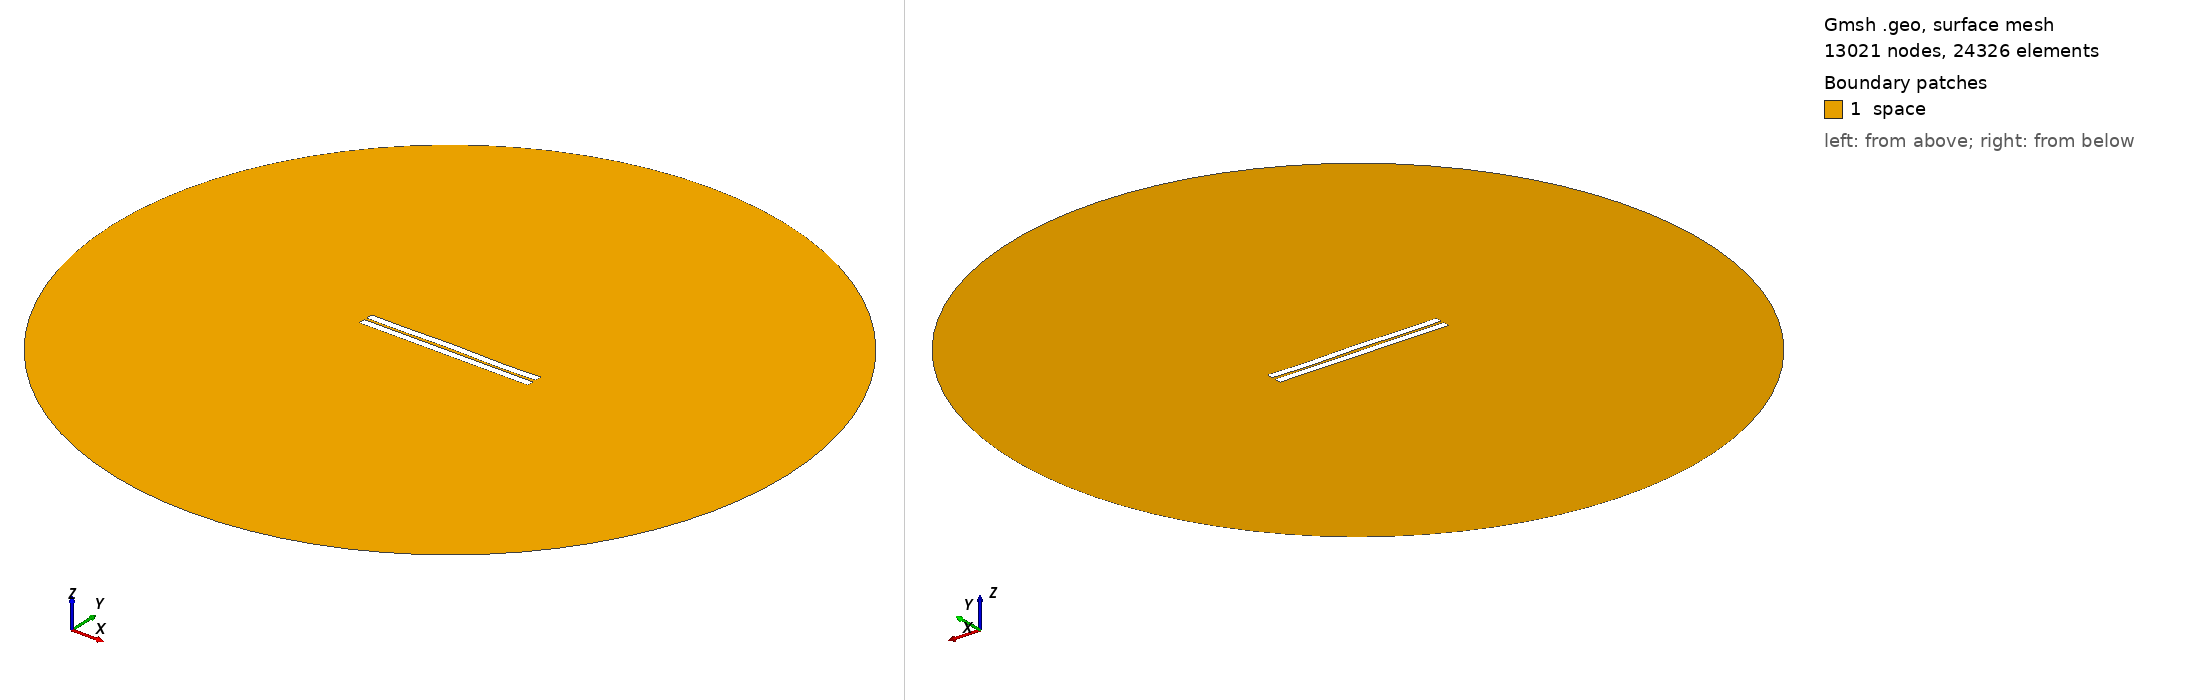

Gmsh geometry script, surface-meshed: 13021 nodes, 24326 surface elements. Boundary patches (legend numbers): 1 space. Left view from above one corner, right view from below the opposite corner. Legend entries are the model's physical surfaces. The drawing asked Gmsh for element sizes between 1% and 20% of the model's largest extent; the script's own settings can give other sizes.

=== 341.geo (drawn) ===
//---------------------------------------
// Geometry kernel
//---------------------------------------

SetFactory("OpenCASCADE");



//---------------------------------------
// Parameters of the geometry
//---------------------------------------

// Overetch of the upper plate
overetch = 0.0;

// Distance between the plates
distance = 1.5;

// Discretization over the x axis (for the deformation)
nx = 50; 

// Length of the plate
L = 100 - overetch; 

// Number of modes
n = 4; 

// 1st mode coefficient
coeff(1) = 0.0;
beta(1) = 0.596864 * 3.1415926535 / L;

// 2nd mode coefficient
coeff(2) = 0.07499999999999998;
beta(2) = 1.49418 * 3.1415926535 / L;

// 3rd mode coefficient
coeff(3) = 0.07499999999999998;
beta(3) = 2.50025 * 3.1415926535 / L;

// 4th mode coefficient
coeff(4) = -0.15;
beta(4) = 3.49999 * 3.1415926535 / L;



//---------------------------------------
// Upper plate (deformed rectangle)
//---------------------------------------

// Coordiantes of the upper plate
xmin = -50;
xmax = 50 - overetch;

// Height of the upper plate
yheight = 4 - 2 * overetch;

// Indexes of the points
UpperID[] = {};
LowerID[] = {};
LeftID[] = {};
RightID[] = {};

// Point index
p = 1;

// Horizontal edges
For i In {1:nx}
    x = xmin + (i-1)*(xmax - xmin)/(nx-1);

    y_bottom = distance / 2 + overetch;
    For j In {1:n}
        C = (Cosh(beta(j)*L) + Cos(beta(j)*L)) / (Sinh(beta(j)*L) + Sin(beta(j)*L));
        y_bottom  = y_bottom + coeff(j) * (Cosh(beta(j)*(x+50)) - Cos(beta(j)*(x+50)) - C * (Sinh(beta(j)*(x+50)) - Sin(beta(j)*(x+50))));
    EndFor

    y_top = y_bottom + yheight;

    Point(p) = {x, y_top, 0, 1.0};
    UpperID[i] = p;
    p = p + 1;

    Point(p) = {x, y_bottom, 0, 1.0};
    LowerID[i] = p;
    p = p + 1;
EndFor

// Create point lists
UpperPts[] = {}; LowerPts[] = {};
For i In {1:nx}
  UpperPts[] += {UpperID[i]};
  LowerPts[] += {LowerID[i]};
EndFor

// Build splines
Spline(1) = {UpperPts[]};
Spline(2) = {LowerPts[]};
Line(3) = {LowerPts[nx-1], UpperPts[nx-1]};
Line(4) = {LowerPts[0], UpperPts[0]};

// Build the plane surface
Curve Loop(1) = {2, 3, -1, -4};
Plane Surface(1) = {1};



//---------------------------------------
// Lower plate (rectangle)
//---------------------------------------

// Vertices
Point(1001) = {-50, -1, 0, 1.0};
Point(1002) = { 50, -1, 0, 1.0};
Point(1003) = { 50,  -5, 0, 1.0};
Point(1004) = {-50,  -5, 0, 1.0};

// Edges
Line(5) = {1001, 1002};
Line(6) = {1002, 1003};
Line(7) = {1003, 1004};
Line(8) = {1004, 1001};

// Plane surface
Line Loop(2) = {5, 6, 7, 8};
Plane Surface(2) = {2}; 



//---------------------------------------
// Outer (fictious) boundary
//---------------------------------------

// Points
Point(1005) = {0, 0, 0};       // Center
Point(1006) = {200, 0, 0};     // Start point
Point(1007) = {0, 200, 0};     // 90 degrees
Point(1008) = {-200, 0, 0};    // 180 degrees
Point(1009) = {0, -200, 0};    // 270 degrees

// Circle arcs (each needs start, center, end)
Circle(9) = {1006, 1005, 1007};
Circle(10) = {1007, 1005, 1008};
Circle(11) = {1008, 1005, 1009};
Circle(12) = {1009, 1005, 1006};

// Plane surface for the entire domain
Curve Loop(3) = {9, 10, 11, 12};
Surface(3) = {3};

// Subtract the plates from the whole domain to obtain the actual domain where we want to solve the equations
BooleanDifference{ Surface{3}; Delete; }{ Surface{1}; Surface{2}; Delete; }




//---------------------------------------
// Transfinite Lines/Curves
//---------------------------------------

// Set the number of points on the boundaries
r = 7;

// Plates
Transfinite Curve {1, 2} = 50*r Using Progression 1;
Transfinite Curve {3, 4} = 2*r Using Progression 1;
Transfinite Line {5, 7} = 50*r Using Progression 1;
Transfinite Line {6, 8} = 2*r Using Progression 1;

// Outer boundary
Transfinite Line {9, 10, 11, 12} = 20 Using Progression 1;



//---------------------------------------
// Physical groups
//---------------------------------------                

// Physical curves (boundaries)
Physical Line("force_segment", 10) = {2};
Physical Line("upper_plate", 11) = {1, 3, 4};
Physical Line("lower_plate", 12) = {5, 6, 7, 8};
Physical Line("boundary", 20) = {9, 10, 11, 12};

// Physical Surfaces
Physical Surface("space", 30) = {3};



//---------------------------------------
// 6. Generate the Mesh
//---------------------------------------

// 2D mesh generation
Mesh 2;
